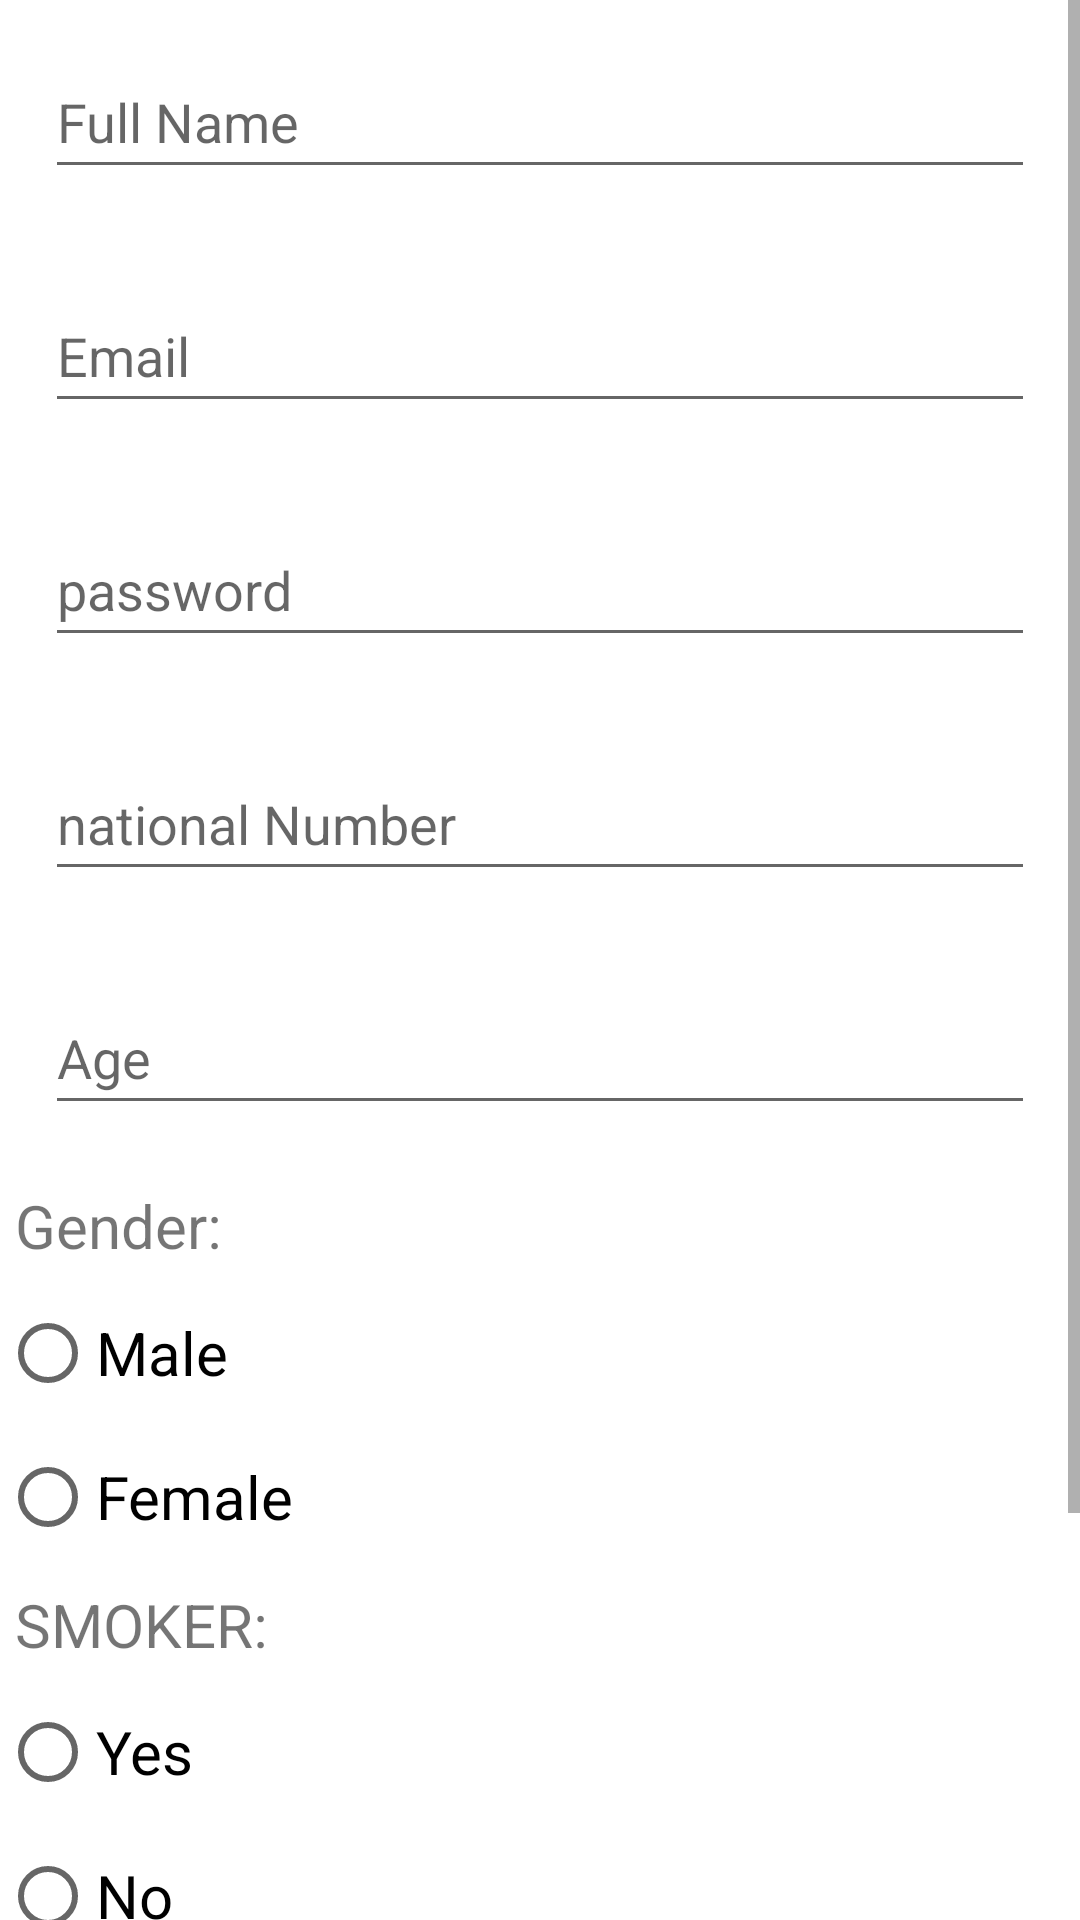

Layout XML and referenced resources for this Android screen:
<!-- AndroidManifest.xml: application theme Theme.MyHCCC -->
<!-- res/layout/activity_add_pati.xml -->
<?xml version="1.0" encoding="utf-8"?>
<androidx.constraintlayout.widget.ConstraintLayout xmlns:android="http://schemas.android.com/apk/res/android"
    xmlns:app="http://schemas.android.com/apk/res-auto"
    xmlns:tools="http://schemas.android.com/tools"
    android:layout_width="match_parent"
    android:layout_height="match_parent"
    tools:context=".add_pati">

    <ScrollView
        android:layout_width="match_parent"
        android:layout_height="match_parent">

        <LinearLayout
            android:layout_width="match_parent"
            android:layout_height="wrap_content"
            android:orientation="vertical">

            <EditText
                android:id="@+id/name"
                android:layout_width="match_parent"
                android:layout_height="wrap_content"
                android:layout_margin="15dp"
                android:ems="10"
                android:hint="Full Name"
                android:inputType="textPersonName"
                android:minHeight="48dp" />

            <EditText
                android:id="@+id/email"
                android:layout_width="match_parent"
                android:layout_height="wrap_content"
                android:layout_margin="15dp"
                android:ems="10"
                android:hint="Email"
                android:inputType="textEmailAddress"
                android:minHeight="48dp" />

            <EditText
                android:id="@+id/password"
                android:layout_width="match_parent"
                android:layout_height="wrap_content"
                android:layout_margin="15dp"
                android:ems="10"
                android:hint="password"
                android:inputType="textPassword"
                android:minHeight="48dp" />

            <EditText
                android:id="@+id/national"
                android:layout_width="match_parent"
                android:layout_height="wrap_content"
                android:layout_margin="15dp"
                android:ems="10"
                android:hint="national Number"
                android:inputType="textPersonName"
                android:minHeight="48dp" />

            <EditText
                android:id="@+id/age"
                android:layout_width="match_parent"
                android:layout_height="wrap_content"
                android:layout_margin="15dp"
                android:ems="10"
                android:hint="Age"
                android:minHeight="48dp" />

            <TextView
                android:id="@+id/textView6"
                android:layout_width="match_parent"
                android:layout_height="wrap_content"
                android:text="Gender:"
                android:textSize="20dp"
                android:layout_margin="5dp"/>

            <RadioGroup
                android:layout_width="match_parent"
                android:layout_height="match_parent"
                android:id="@+id/gender">

                <RadioButton
                    android:id="@+id/male"
                    android:layout_width="match_parent"
                    android:layout_height="wrap_content"
                    android:checked="false"
                    android:text="Male"
                    android:textSize="20dp" />

                <RadioButton
                    android:id="@+id/female"
                    android:layout_width="match_parent"
                    android:layout_height="wrap_content"
                    android:checked="false"
                    android:text="Female"
                    android:textSize="20dp" />
            </RadioGroup>
            <TextView
                android:id="@+id/textView9"
                android:layout_width="match_parent"
                android:layout_height="wrap_content"
                android:text="SMOKER:"
                android:layout_margin="5dp"
                android:textSize="20dp" />

            <RadioGroup
                android:layout_width="match_parent"
                android:layout_height="match_parent"
                android:id="@+id/smoker">

                <RadioButton
                    android:id="@+id/yes"
                    android:layout_width="match_parent"
                    android:layout_height="wrap_content"
                    android:checked="false"
                    android:text="Yes"
                    android:textSize="20dp" />

                <RadioButton
                    android:id="@+id/no"
                    android:layout_width="match_parent"
                    android:layout_height="wrap_content"
                    android:checked="false"
                    android:text="No"
                    android:textSize="20dp" />
            </RadioGroup>

            <EditText
                android:id="@+id/chronic"
                android:layout_width="match_parent"
                android:layout_height="wrap_content"
                android:layout_margin="15dp"
                android:ems="10"
                android:hint="chronic Diseases"
                android:minHeight="48dp" />

            <Button
                android:id="@+id/ADD"
                android:layout_width="match_parent"
                android:layout_height="wrap_content"
                android:text="Add PATIENT"
                android:layout_margin="15dp"/>
        </LinearLayout>
    </ScrollView>

</androidx.constraintlayout.widget.ConstraintLayout>
<!-- resources referenced by this layout -->
<resources>
  <style name="Theme.MyHCCC" parent="Theme.MaterialComponents.DayNight.NoActionBar">
          
          <item name="colorPrimary">@color/purple_500</item>
          <item name="colorPrimaryVariant">@color/purple_700</item>
          <item name="colorOnPrimary">@color/white</item>
          
          <item name="colorSecondary">@color/teal_200</item>
          <item name="colorSecondaryVariant">@color/teal_700</item>
          <item name="colorOnSecondary">@color/black</item>
          
          <item name="android:statusBarColor">?attr/colorPrimaryVariant</item>
          
  
  
      </style>
  <color name="purple_500">#FF6200EE</color>
  <color name="purple_700">#FF3700B3</color>
  <color name="white">#FFFFFFFF</color>
  <color name="teal_200">#FF03DAC5</color>
  <color name="teal_700">#FF018786</color>
  <color name="black">#FF000000</color>
</resources>
